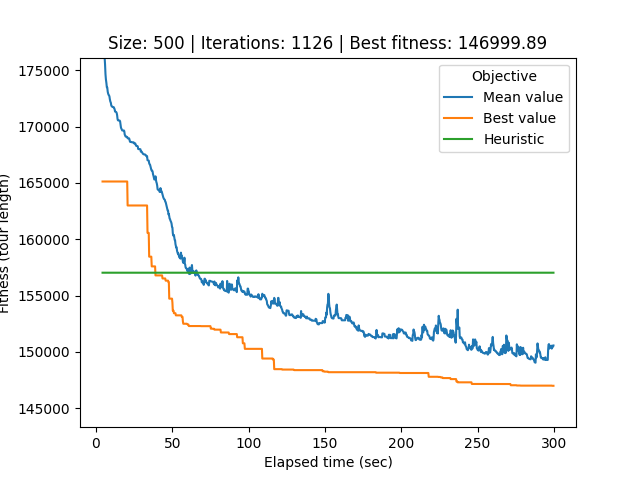

The file beside this chart, header and first rows:
# Student number: r0758170
# Iteration, Elapsed time, Mean value, Best value, Cycle
0, 4.368, 1374579, 165127, 267, 279, 416, 181, 386, 85, 208, 110, 327, 471, 412, 159, 446, 345, 204, 368, 435, 105, 72, 257
1, 4.606, 629989, 165127, 267, 279, 416, 181, 386, 85, 208, 110, 327, 471, 412, 159, 446, 345, 204, 368, 435, 105, 72, 257
2, 4.905, 181476, 165127, 267, 279, 416, 181, 386, 85, 208, 110, 327, 471, 412, 159, 446, 345, 204, 368, 435, 105, 72, 257
3, 5.189, 179547, 165127, 48, 288, 291, 236, 96, 314, 179, 337, 411, 305, 465, 84, 441, 75, 405, 273, 8, 258, 454, 389
4, 5.455, 177302, 165127, 48, 288, 291, 236, 96, 314, 179, 337, 411, 305, 465, 84, 441, 75, 405, 273, 8, 258, 454, 389
5, 5.739, 176123, 165127, 48, 288, 291, 236, 96, 314, 179, 337, 411, 305, 465, 84, 441, 75, 405, 273, 8, 258, 454, 389
6, 6.006, 175525, 165127, 48, 288, 291, 236, 96, 314, 179, 337, 411, 305, 465, 84, 441, 75, 405, 273, 8, 258, 454, 389
7, 6.291, 174656, 165127, 48, 288, 291, 236, 96, 314, 179, 337, 411, 305, 465, 84, 441, 75, 405, 273, 8, 258, 454, 389
8, 6.557, 174206, 165127, 48, 288, 291, 236, 96, 314, 179, 337, 411, 305, 465, 84, 441, 75, 405, 273, 8, 258, 454, 389
9, 6.896, 173858, 165127, 48, 288, 291, 236, 96, 314, 179, 337, 411, 305, 465, 84, 441, 75, 405, 273, 8, 258, 454, 389
10, 7.18, 173489, 165127, 48, 288, 291, 236, 96, 314, 179, 337, 411, 305, 465, 84, 441, 75, 405, 273, 8, 258, 454, 389
11, 7.454, 173472, 165127, 48, 288, 291, 236, 96, 314, 179, 337, 411, 305, 465, 84, 441, 75, 405, 273, 8, 258, 454, 389
12, 7.758, 173093, 165127, 48, 288, 291, 236, 96, 314, 179, 337, 411, 305, 465, 84, 441, 75, 405, 273, 8, 258, 454, 389
13, 8.027, 172932, 165127, 48, 288, 291, 236, 96, 314, 179, 337, 411, 305, 465, 84, 441, 75, 405, 273, 8, 258, 454, 389
14, 8.328, 172813, 165127, 48, 288, 291, 236, 96, 314, 179, 337, 411, 305, 465, 84, 441, 75, 405, 273, 8, 258, 454, 389
15, 8.607, 172776, 165127, 48, 288, 291, 236, 96, 314, 179, 337, 411, 305, 465, 84, 441, 75, 405, 273, 8, 258, 454, 389
16, 8.874, 172678, 165127, 48, 288, 291, 236, 96, 314, 179, 337, 411, 305, 465, 84, 441, 75, 405, 273, 8, 258, 454, 389
17, 9.146, 172432, 165127, 48, 288, 291, 236, 96, 314, 179, 337, 411, 305, 465, 84, 441, 75, 405, 273, 8, 258, 454, 389
18, 9.457, 172231, 165127, 48, 288, 291, 236, 96, 314, 179, 337, 411, 305, 465, 84, 441, 75, 405, 273, 8, 258, 454, 389
19, 9.802, 172115, 165127, 48, 288, 291, 236, 96, 314, 179, 337, 411, 305, 465, 84, 441, 75, 405, 273, 8, 258, 454, 389
20, 10.07, 171892, 165127, 48, 288, 291, 236, 96, 314, 179, 337, 411, 305, 465, 84, 441, 75, 405, 273, 8, 258, 454, 389
21, 10.38, 171800, 165127, 48, 288, 291, 236, 96, 314, 179, 337, 411, 305, 465, 84, 441, 75, 405, 273, 8, 258, 454, 389
22, 10.69, 171763, 165127, 48, 288, 291, 236, 96, 314, 179, 337, 411, 305, 465, 84, 441, 75, 405, 273, 8, 258, 454, 389
23, 10.95, 171763, 165127, 150, 128, 144, 113, 82, 352, 363, 247, 423, 479, 95, 356, 241, 323, 494, 331, 287, 371, 456, 457
24, 11.21, 171726, 165127, 150, 128, 144, 113, 82, 352, 363, 247, 423, 479, 95, 356, 241, 323, 494, 331, 287, 371, 456, 457
25, 11.48, 171726, 165127, 150, 128, 144, 113, 82, 352, 363, 247, 423, 479, 95, 356, 241, 323, 494, 331, 287, 371, 456, 457
26, 11.74, 171716, 165127, 150, 128, 144, 113, 82, 352, 363, 247, 423, 479, 95, 356, 241, 323, 494, 331, 287, 371, 456, 457
27, 11.99, 171627, 165127, 150, 128, 144, 113, 82, 352, 363, 247, 423, 479, 95, 356, 241, 323, 494, 331, 287, 371, 456, 457
28, 12.28, 171539, 165127, 150, 128, 144, 113, 82, 352, 363, 247, 423, 479, 95, 356, 241, 323, 494, 331, 287, 371, 456, 457
29, 12.55, 171336, 165127, 150, 128, 144, 113, 82, 352, 363, 247, 423, 479, 95, 356, 241, 323, 494, 331, 287, 371, 456, 457
30, 12.84, 171319, 165127, 150, 128, 144, 113, 82, 352, 363, 247, 423, 479, 95, 356, 241, 323, 494, 331, 287, 371, 456, 457
31, 13.12, 171307, 165127, 150, 128, 144, 113, 82, 352, 363, 247, 423, 479, 95, 356, 241, 323, 494, 331, 287, 371, 456, 457
32, 13.39, 171277, 165127, 150, 128, 144, 113, 82, 352, 363, 247, 423, 479, 95, 356, 241, 323, 494, 331, 287, 371, 456, 457
33, 13.66, 171189, 165127, 2, 335, 50, 378, 466, 169, 390, 94, 414, 328, 200, 232, 452, 108, 165, 420, 475, 359, 299, 143
34, 13.93, 171002, 165127, 2, 335, 50, 378, 466, 169, 390, 94, 414, 328, 200, 232, 452, 108, 165, 420, 475, 359, 299, 143
35, 14.19, 170675, 165127, 2, 335, 50, 378, 466, 169, 390, 94, 414, 328, 200, 232, 452, 108, 165, 420, 475, 359, 299, 143
36, 14.46, 170558, 165127, 2, 335, 50, 378, 466, 169, 390, 94, 414, 328, 200, 232, 452, 108, 165, 420, 475, 359, 299, 143
37, 14.72, 170563, 165127, 2, 335, 50, 378, 466, 169, 390, 94, 414, 328, 200, 232, 452, 108, 165, 420, 475, 359, 299, 143
38, 14.99, 170539, 165127, 2, 335, 50, 378, 466, 169, 390, 94, 414, 328, 200, 232, 452, 108, 165, 420, 475, 359, 299, 143
39, 15.28, 170536, 165127, 2, 335, 50, 378, 466, 169, 390, 94, 414, 328, 200, 232, 452, 108, 165, 420, 475, 359, 299, 143
40, 15.57, 170536, 165127, 2, 335, 50, 378, 466, 169, 390, 94, 414, 328, 200, 232, 452, 108, 165, 420, 475, 359, 299, 143
41, 15.87, 170461, 165127, 2, 335, 50, 378, 466, 169, 390, 94, 414, 328, 200, 232, 452, 108, 165, 420, 475, 359, 299, 143
42, 16.13, 170201, 165127, 2, 335, 50, 378, 466, 169, 390, 94, 414, 328, 200, 232, 452, 108, 165, 420, 475, 359, 299, 143
43, 16.44, 169902, 165127, 2, 335, 50, 378, 466, 169, 390, 94, 414, 328, 200, 232, 452, 108, 165, 420, 475, 359, 299, 143
44, 16.73, 169820, 165127, 2, 335, 50, 378, 466, 169, 390, 94, 414, 328, 200, 232, 452, 108, 165, 420, 475, 359, 299, 143
45, 17, 169751, 165127, 2, 335, 50, 378, 466, 169, 390, 94, 414, 328, 200, 232, 452, 108, 165, 420, 475, 359, 299, 143
46, 17.26, 169655, 165127, 2, 335, 50, 378, 466, 169, 390, 94, 414, 328, 200, 232, 452, 108, 165, 420, 475, 359, 299, 143
47, 17.53, 169655, 165127, 2, 335, 50, 378, 466, 169, 390, 94, 414, 328, 200, 232, 452, 108, 165, 420, 475, 359, 299, 143
48, 17.8, 169655, 165127, 2, 335, 50, 378, 466, 169, 390, 94, 414, 328, 200, 232, 452, 108, 165, 420, 475, 359, 299, 143
49, 18.06, 169655, 165127, 2, 335, 50, 378, 466, 169, 390, 94, 414, 328, 200, 232, 452, 108, 165, 420, 475, 359, 299, 143
50, 18.33, 169655, 165127, 2, 335, 50, 378, 466, 169, 390, 94, 414, 328, 200, 232, 452, 108, 165, 420, 475, 359, 299, 143
51, 18.6, 169602, 165127, 2, 335, 50, 378, 466, 169, 390, 94, 414, 328, 200, 232, 452, 108, 165, 420, 475, 359, 299, 143
52, 18.89, 169302, 165127, 2, 335, 50, 378, 466, 169, 390, 94, 414, 328, 200, 232, 452, 108, 165, 420, 475, 359, 299, 143
53, 19.15, 169211, 165127, 2, 335, 50, 378, 466, 169, 390, 94, 414, 328, 200, 232, 452, 108, 165, 420, 475, 359, 299, 143
54, 19.42, 169127, 165127, 2, 335, 50, 378, 466, 169, 390, 94, 414, 328, 200, 232, 452, 108, 165, 420, 475, 359, 299, 143
55, 19.69, 169127, 165127, 2, 335, 50, 378, 466, 169, 390, 94, 414, 328, 200, 232, 452, 108, 165, 420, 475, 359, 299, 143
56, 19.96, 169087, 165127, 2, 335, 50, 378, 466, 169, 390, 94, 414, 328, 200, 232, 452, 108, 165, 420, 475, 359, 299, 143
57, 20.23, 169081, 165127, 2, 335, 50, 378, 466, 169, 390, 94, 414, 328, 200, 232, 452, 108, 165, 420, 475, 359, 299, 143
58, 20.52, 169081, 165127, 2, 335, 50, 378, 466, 169, 390, 94, 414, 328, 200, 232, 452, 108, 165, 420, 475, 359, 299, 143
... 1,067 more rows
